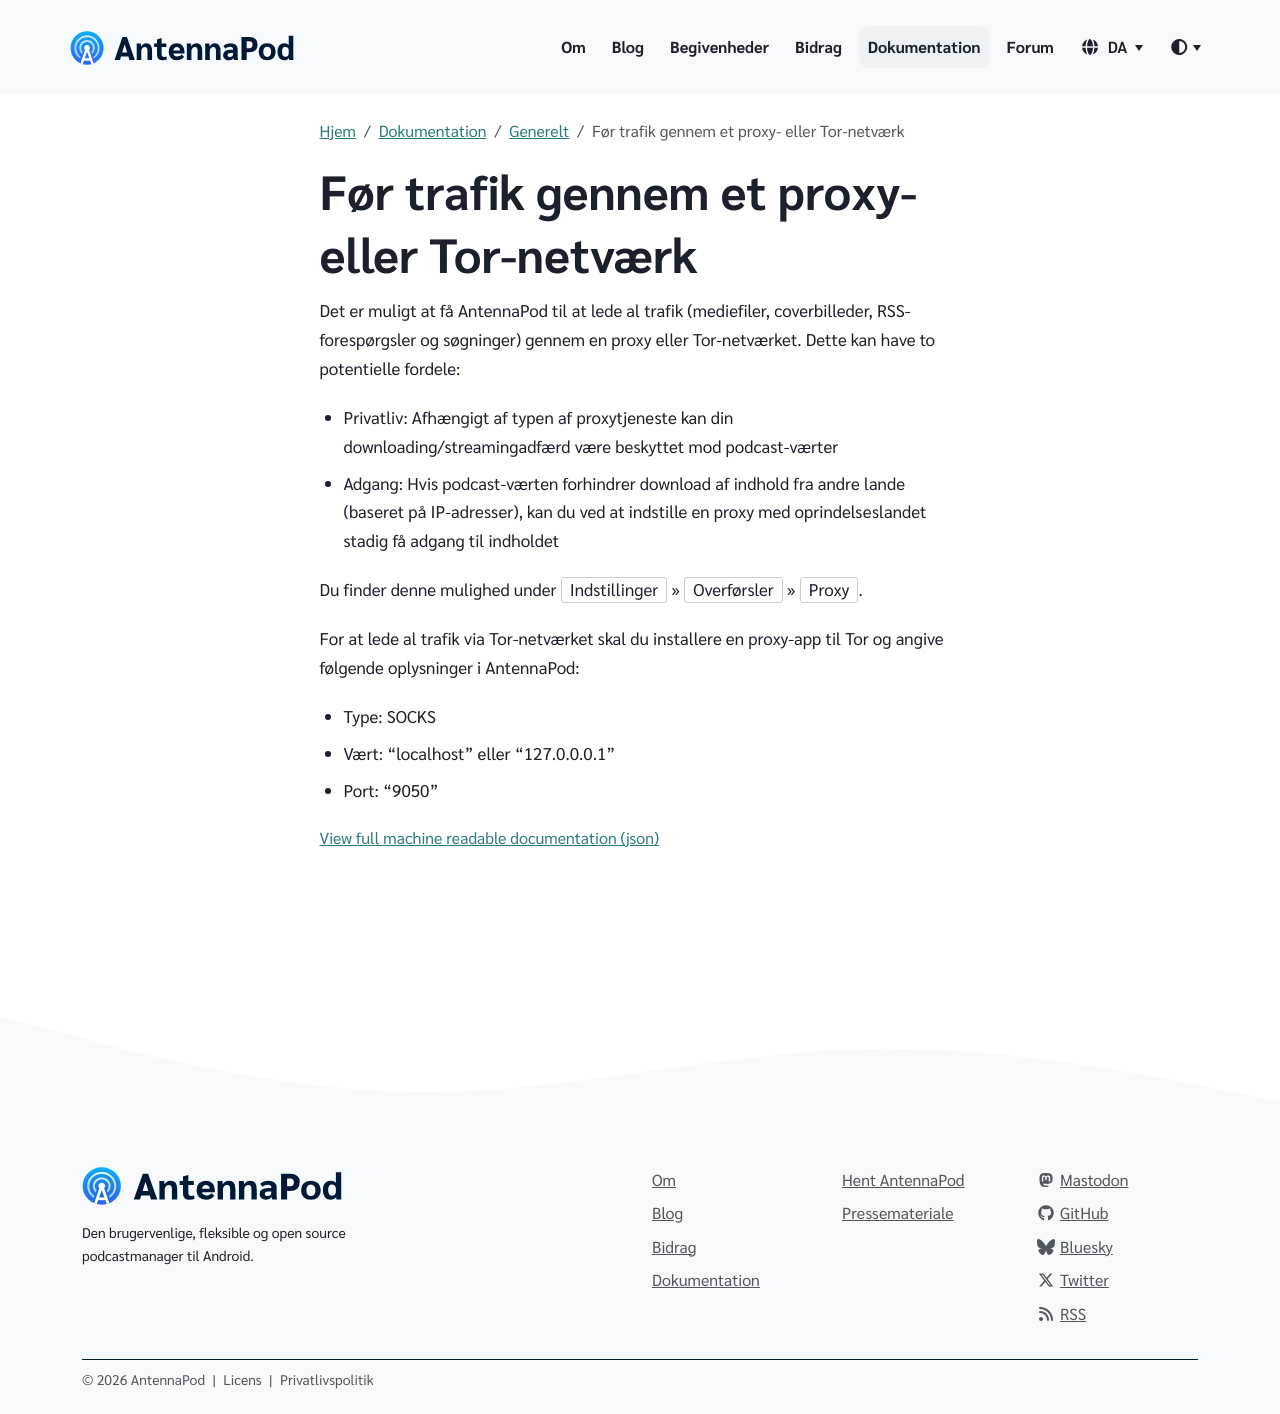

repository: AntennaPod/antennapod.github.io · page: da/documentation/general/proxy.html · generator: jekyll

Det er muligt at få AntennaPod til at lede al trafik (mediefiler, coverbilleder, RSS-forespørgsler og søgninger) gennem en proxy eller Tor-netværket. Dette kan have to potentielle fordele:

- Privatliv: Afhængigt af typen af proxytjeneste kan din downloading/streamingadfærd være beskyttet mod podcast-værter

- Adgang: Hvis podcast-værten forhindrer download af indhold fra andre lande (baseret på IP-adresser), kan du ved at indstille en proxy med oprindelseslandet stadig få adgang til indholdet

Du finder denne mulighed under `Indstillinger` » `Overførsler` » `Proxy`.

For at lede al trafik via Tor-netværket skal du installere en proxy-app til Tor og angive følgende oplysninger i AntennaPod:

- Type: SOCKS

- Vært: "localhost" eller "127.0.0.0.1"

- Port: "9050"
